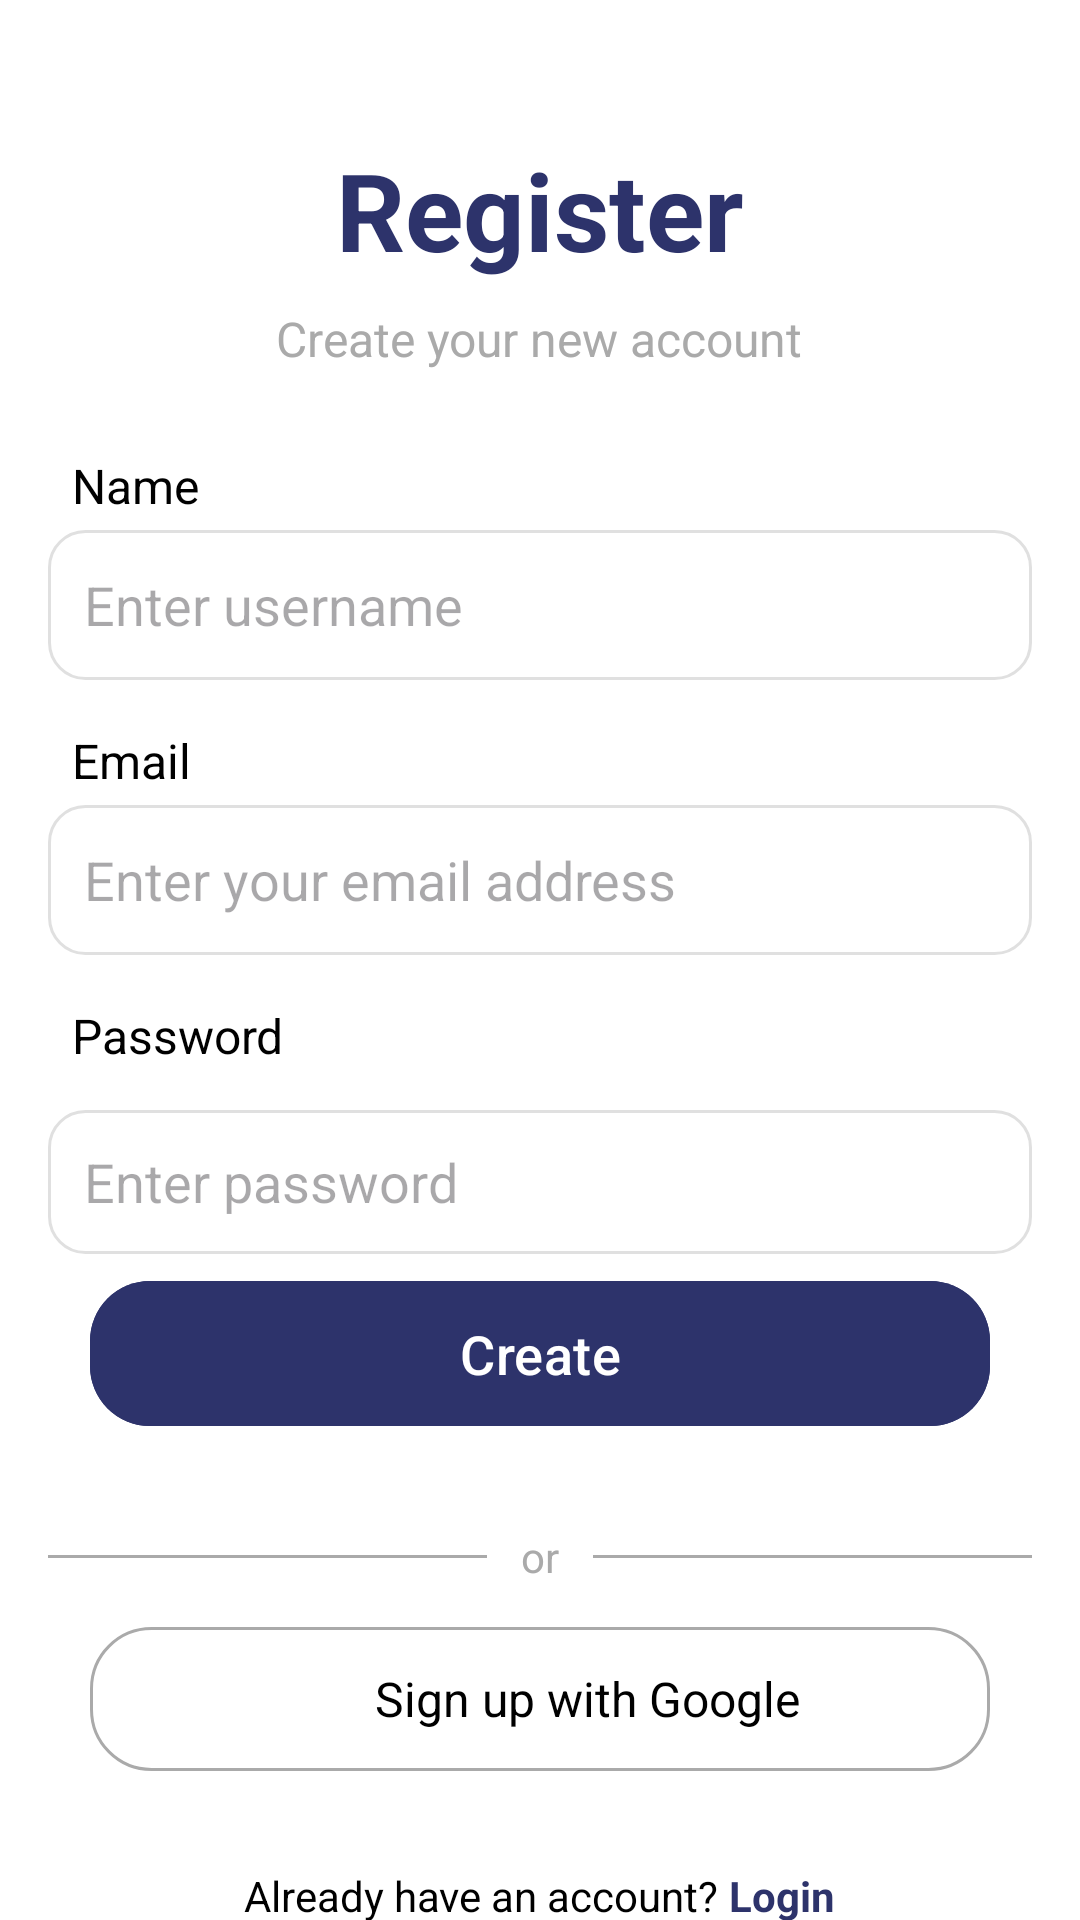

This screen was rendered from an Android layout file. Write that file and the resources it references.
<!-- AndroidManifest.xml: application theme Base.Theme.Bridgey2 -->
<!-- res/layout/activity_register.xml -->
<?xml version="1.0" encoding="utf-8"?>
<RelativeLayout xmlns:android="http://schemas.android.com/apk/res/android"
    xmlns:app="http://schemas.android.com/apk/res-auto"
    android:layout_width="match_parent"
    android:layout_height="match_parent"
    android:background="@android:color/white"> <RelativeLayout
    android:id="@+id/header"
    android:layout_width="match_parent"
    android:layout_height="140dp"
    android:background="@android:color/white"
    android:padding="15dp">

    <TextView
        android:id="@+id/tv_register_title"
        android:layout_width="wrap_content"
        android:layout_height="wrap_content"
        android:layout_centerInParent="true"
        android:text="Register"
        android:textColor="@color/primary"
        android:textSize="36sp"
        android:textStyle="bold" />

    <TextView
        android:layout_width="wrap_content"
        android:layout_height="wrap_content"
        android:layout_below="@id/tv_register_title"
        android:layout_centerHorizontal="true"
        android:layout_marginTop="8dp"
        android:text="Create your new account"
        android:textColor="@android:color/darker_gray"
        android:textSize="16sp" />

</RelativeLayout>

    <LinearLayout
        android:layout_width="match_parent"
        android:layout_height="wrap_content"
        android:orientation="vertical"
        android:paddingTop="1dp"
        android:gravity="center_horizontal">

        <LinearLayout
            android:layout_width="match_parent"
            android:layout_height="wrap_content"
            android:orientation="vertical"
            android:paddingHorizontal="16dp"
            android:layout_marginTop="150dp">

            <TextView
                android:layout_width="wrap_content"
                android:layout_height="wrap_content"
                android:text="Name"
                android:textColor="@color/black"
                android:textSize="16sp"
                android:layout_marginStart="8dp"
                android:layout_marginBottom="4dp"/>

            <EditText
                android:id="@+id/et_name"
                android:layout_width="match_parent"
                android:layout_height="50dp"
                android:hint="Enter username"
                android:inputType="textPersonName"
                android:background="@drawable/bg_input_grey_outline"
                android:padding="12dp"
                android:layout_marginBottom="16dp" />

            <TextView
                android:layout_width="wrap_content"
                android:layout_height="wrap_content"
                android:text="Email"
                android:textColor="@color/black"
                android:textSize="16sp"
                android:layout_marginStart="8dp"
                android:layout_marginBottom="4dp"/>

            <EditText
                android:id="@+id/et_email"
                android:layout_width="match_parent"
                android:layout_height="50dp"
                android:hint="Enter your email address"
                android:inputType="textEmailAddress"
                android:background="@drawable/bg_input_grey_outline"
                android:padding="12dp"
                android:layout_marginBottom="16dp" />

            <TextView
                android:layout_width="wrap_content"
                android:layout_height="wrap_content"
                android:text="Password"
                android:textColor="@color/black"
                android:textSize="16sp"
                android:layout_marginStart="8dp"
                android:layout_marginBottom="4dp"/>

            <EditText
                android:id="@+id/et_password"
                android:layout_width="match_parent"
                android:layout_height="48dp"
                android:layout_marginTop="10dp"
                android:background="@drawable/bg_input_grey_outline"
                android:drawableEnd="@drawable/ic_eye_closed"
                android:hint="Enter password"
                android:padding="12dp"
                app:layout_constraintEnd_toEndOf="parent"
                app:layout_constraintStart_toStartOf="parent"
                app:layout_constraintTop_toBottomOf="@+id/text2" />


        </LinearLayout>

        <com.google.android.material.button.MaterialButton
            android:id="@+id/btn_register" android:layout_width="300dp"
            android:layout_height="wrap_content"
            android:layout_gravity="center"
            android:text="Create" android:textColor="@android:color/white"
            android:paddingVertical="12dp"
            android:textSize="18sp"
            android:layout_marginTop="5dp"
            android:backgroundTint="@color/primary" app:cornerRadius="20dp"
            android:layout_marginBottom="30dp"/>

        <LinearLayout
            android:layout_width="match_parent"
            android:layout_height="wrap_content"
            android:orientation="horizontal"
            android:gravity="center_vertical"
            android:layout_marginBottom="6dp"
            android:paddingHorizontal="16dp">
            <View
                android:layout_width="0dp"
                android:layout_height="1dp"
                android:layout_weight="1"
                android:background="@android:color/darker_gray"/>

            <TextView
                android:layout_width="wrap_content"
                android:layout_height="wrap_content"
                android:text=" or "
                android:textColor="@android:color/darker_gray"
                android:layout_marginStart="8dp"
                android:layout_marginEnd="8dp"/>

            <View
                android:layout_width="0dp"
                android:layout_height="1dp"
                android:layout_weight="1"
                android:background="@android:color/darker_gray"/>

            </LinearLayout>

            <LinearLayout
                android:id="@+id/btn_sign_up_google_layout"
                android:layout_width="300dp"
                android:layout_height="wrap_content"
                android:orientation="horizontal"
                android:gravity="center"
                android:background="@drawable/google_button_background" android:clickable="true"
                android:focusable="true"
                android:foreground="?attr/selectableItemBackground"
                android:paddingVertical="12dp"
                android:layout_marginBottom="32dp"
                android:layout_marginTop="8dp">

                <ImageView
                    android:layout_width="24dp"  android:layout_height="24dp" android:src="@drawable/ic_google"
                    android:layout_marginEnd="8dp" /> <TextView
                    android:layout_width="wrap_content"
                    android:layout_height="wrap_content"
                    android:text="Sign up with Google"
                    android:textColor="@color/black"
                    android:textSize="16sp" />

            </LinearLayout>

            <LinearLayout
                android:layout_width="wrap_content"
                android:layout_height="wrap_content"
                android:orientation="horizontal"
                android:gravity="center_vertical">

                <TextView
                    android:layout_width="wrap_content"
                    android:layout_height="wrap_content"
                    android:text="Already have an account? "
                    android:textColor="@color/black"/>

                <TextView
                    android:id="@+id/tv_login_link"
                    android:layout_width="wrap_content"
                    android:layout_height="wrap_content"
                    android:text="Login"
                    android:textColor="@color/primary" android:textStyle="bold"
                    android:clickable="true"
                    android:focusable="true"/>

            </LinearLayout>
        </LinearLayout>
</RelativeLayout>
<!-- resources referenced by this layout -->
<resources>
  <color name="black">#FF000000</color>
  <color name="primary">#2D336B</color>
  <!-- drawable bg_input_grey_outline (drawable) -->
  <?xml version="1.0" encoding="utf-8"?>
  <shape xmlns:android="http://schemas.android.com/apk/res/android"
      android:shape="rectangle">
  
      
      <solid android:color="#00FFFFFF" /> 
       
  
      
      <stroke
          android:width="1dp"
          android:color="#E0E0E0" /> 
  
      
      <corners android:radius="12dp" />
  
  </shape>
  <!-- drawable google_button_background (drawable) -->
  <?xml version="1.0" encoding="utf-8"?>
  <shape xmlns:android="http://schemas.android.com/apk/res/android"
      android:shape="rectangle">
      <solid android:color="@android:color/white"/>
      <corners android:radius="20dp"/> <stroke
      android:width="1dp"
      android:color="@android:color/darker_gray"/>
  </shape>
  <style name="Base.Theme.Bridgey2" parent="Theme.Material3.Light.NoActionBar">
          
          <item name="android:windowBackground">@color/white</item>
          <item name="android:textColorPrimary">@color/black</item>
          
      </style>
  <color name="white">#FFFFFFFF</color>
</resources>
